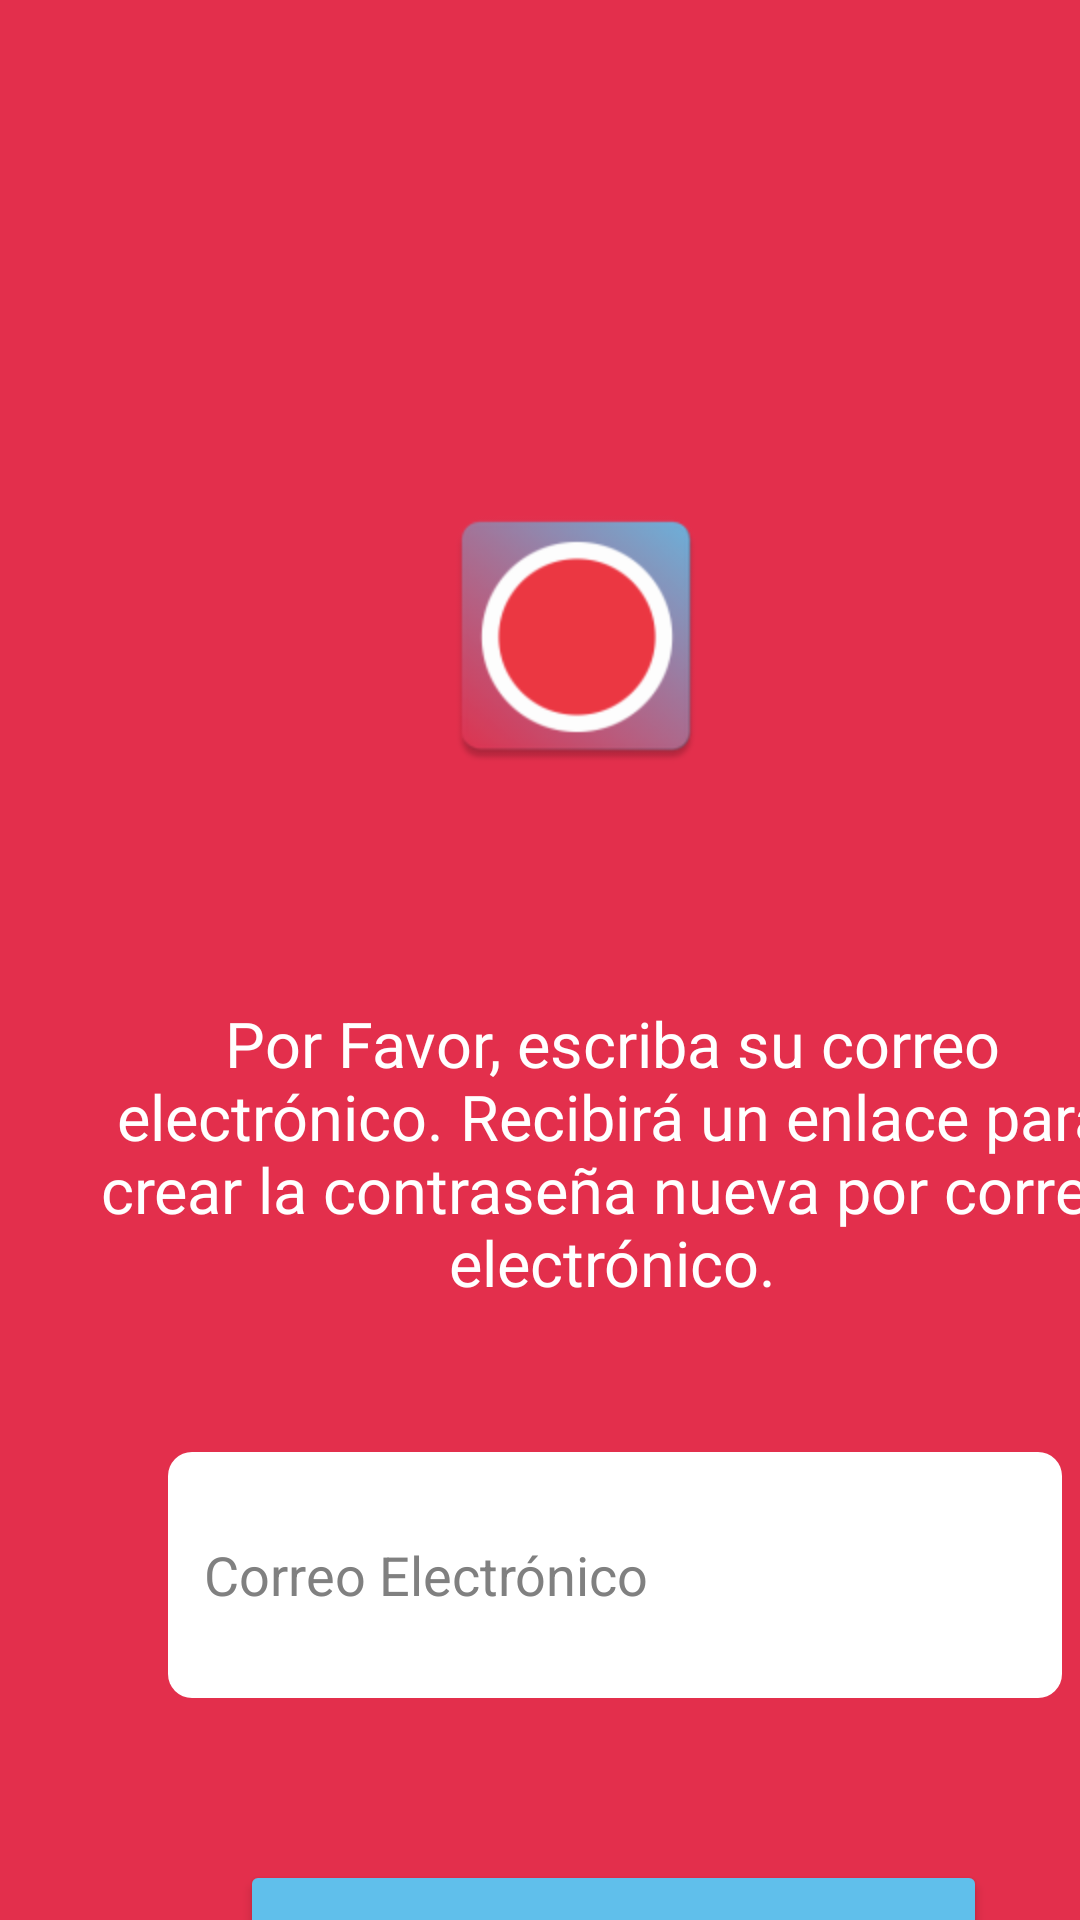

The Android layout XML behind this screen, and the referenced resources:
<!-- AndroidManifest.xml: application theme Theme.InstagramChino -->
<!-- res/layout/recuperacion_contrasena.xml -->
<?xml version="1.0" encoding="utf-8"?>
<androidx.constraintlayout.widget.ConstraintLayout xmlns:android="http://schemas.android.com/apk/res/android"
    android:layout_width="match_parent"
    android:layout_height="match_parent"
    xmlns:tools="http://schemas.android.com/tools"
    xmlns:app="http://schemas.android.com/apk/res-auto"
    android:background="@color/red"
    tools:context=".RecuperacionContraseña">

    <ImageView
        android:id="@+id/logoImageView"
        android:layout_width="wrap_content"
        android:layout_height="wrap_content"
        android:layout_marginStart="168dp"
        android:layout_marginTop="188dp"
        android:scaleX="2"
        android:scaleY="2"
        android:src="@mipmap/ic_launcher"
        app:layout_constraintStart_toStartOf="parent"
        app:layout_constraintTop_toTopOf="parent" />

    <TextView
        android:id="@+id/txtDescripcionRecuperarContraseña"
        android:layout_width="344dp"
        android:layout_height="105dp"
        android:layout_marginStart="32dp"
        android:layout_marginTop="332dp"
        android:gravity="center"
        android:text="@string/msj_recuperarContraseña"
        android:textColor="@color/white"
        android:textSize="21sp"
        app:layout_constraintStart_toStartOf="parent"
        app:layout_constraintTop_toTopOf="parent" />

    <EditText
        android:id="@+id/txtCorreo"
        android:layout_width="298dp"
        android:layout_height="82dp"
        android:layout_marginStart="56dp"
        android:layout_marginTop="484dp"
        android:background="@drawable/edittext_login"
        android:ems="10"
        android:text="@string/correo"
        android:textColor="@color/grey"
        android:textColorHint="@color/black"
        app:layout_constraintStart_toStartOf="parent"
        app:layout_constraintTop_toTopOf="parent" />

    <Button
        android:id="@+id/btnIngresar"
        android:layout_width="249dp"
        android:layout_height="69dp"
        android:layout_marginStart="80dp"
        android:layout_marginTop="620dp"
        android:gravity="center"
        android:text="@string/btn_enviar"
        android:textSize="20sp"
        android:visibility="visible"
        app:backgroundTint="@color/skyblue"
        app:layout_constraintStart_toStartOf="parent"
        app:layout_constraintTop_toTopOf="parent"
        app:strokeColor="@color/black"
        app:strokeWidth="1dp" />

</androidx.constraintlayout.widget.ConstraintLayout>
<!-- resources referenced by this layout -->
<resources>
  <color name="black">#000000</color>
  <color name="grey">#808080</color>
  <color name="red">#E32F4C</color>
  <color name="skyblue">#60BFEB</color>
  <color name="white">#FFFFFFFF</color>
  <!-- drawable edittext_login (drawable) -->
  <?xml version="1.0" encoding="utf-8"?>
  <shape xmlns:android="http://schemas.android.com/apk/res/android"
      android:shape="rectangle">
      <solid android:color="@color/white" />
      <corners android:radius="8dp" />
      <padding
          android:left="12dp"
          android:top="12dp"
          android:right="12dp"
          android:bottom="12dp" />
  </shape>
  <!-- mipmap ic_launcher: webp bitmap (mipmap-hdpi, 3130 bytes) -->
  <string name="btn_enviar">Enviar</string>
  <string name="correo">Correo Electrónico</string>
  <style name="Theme.InstagramChino" parent="Base.Theme.InstagramChino" />
  <style name="Base.Theme.InstagramChino" parent="Theme.Material3.DayNight.NoActionBar">
          
          
      </style>
</resources>
